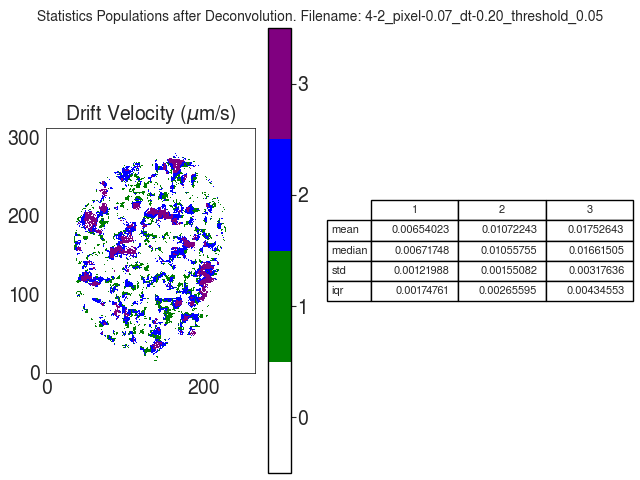

Source data for this figure (header and first rows):
V
, 1, 2, 3
mean, 0.00654, 0.01072, 0.01753
median, 0.006717, 0.01056, 0.01662
std, 0.00122, 0.001551, 0.003176
iqr, 0.001748, 0.002656, 0.004346
